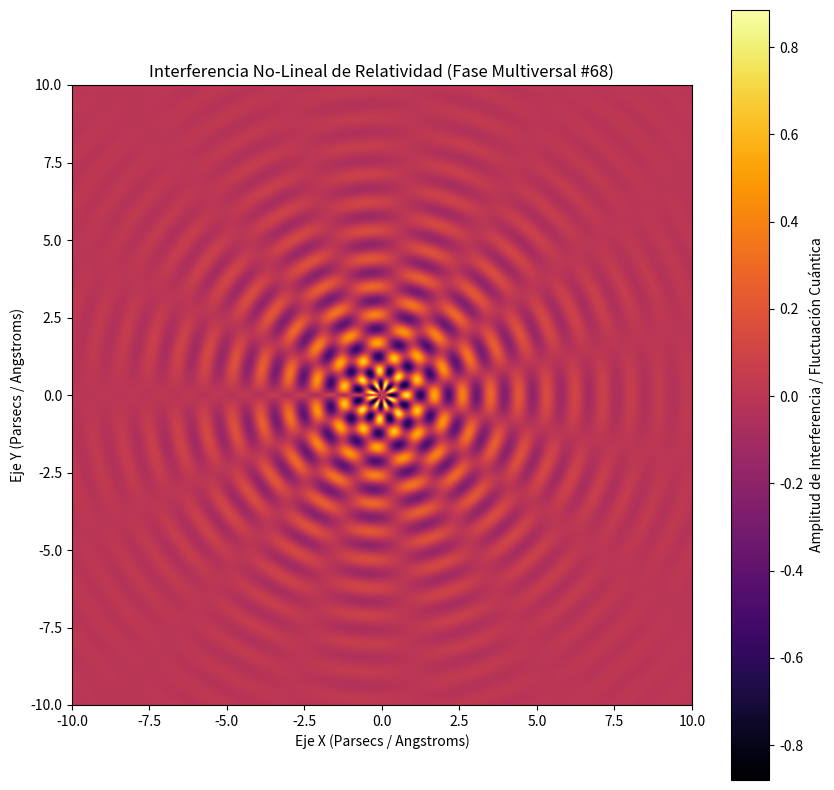

Reproduce this figure in Python.
%matplotlib inline
# Simulación Multiversal: Relatividad - Variante 68
import numpy as np
import matplotlib.pyplot as plt

# Parámetros Físicos No-Lineales
omega_1 = 6.922
omega_2 = 7.556
lambda_decay = 0.357
phase_shift = 2.352

x = np.linspace(-10, 10, 800)
y = np.linspace(-10, 10, 800)
X, Y = np.meshgrid(x, y)

# Dinámica de Fluidos / Campos Tensor-Escalares (Fase Multiversal)
R = np.sqrt(X**2 + Y**2) + 1e-5
Z = (np.sin(omega_1 * R + phase_shift) * np.cos(omega_2 * np.arctan2(Y, X))) * np.exp(-lambda_decay * R)

plt.figure(figsize=(10, 10))
plt.imshow(Z, cmap='inferno', extent=[-10, 10, -10, 10], origin='lower')
plt.colorbar(label='Amplitud de Interferencia / Fluctuación Cuántica')
plt.title(r'Interferencia No-Lineal de Relatividad (Fase Multiversal #68)')
plt.xlabel('Eje X (Parsecs / Angstroms)')
plt.ylabel('Eje Y (Parsecs / Angstroms)')
plt.show()
